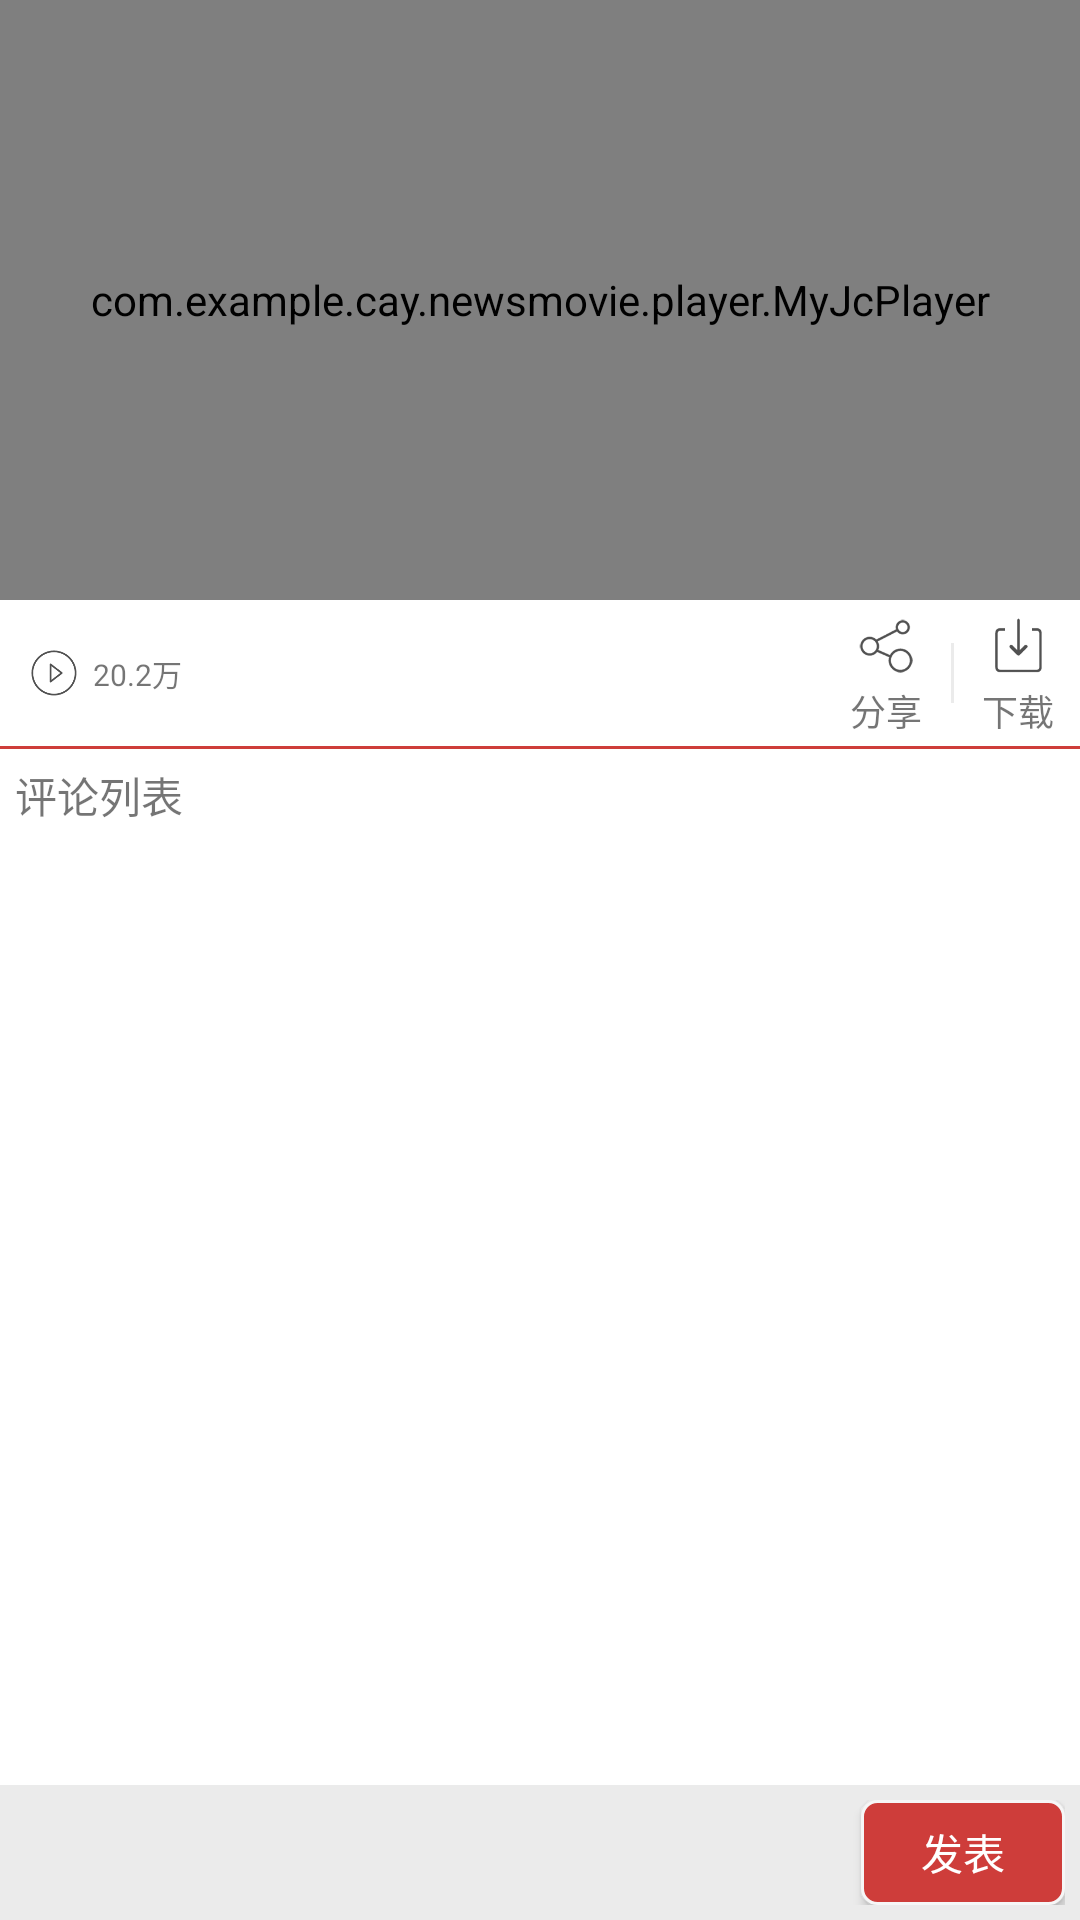

Produce the Android XML layout that renders to this screen, including the resource entries it uses.
<!-- AndroidManifest.xml: activity theme JCPlayThem -->
<!-- res/layout/activity_my_player.xml -->
<?xml version="1.0" encoding="utf-8"?>
<RelativeLayout xmlns:android="http://schemas.android.com/apk/res/android"
    android:id="@+id/activity_main"
    android:layout_width="match_parent"
    android:layout_height="match_parent"
    android:background="#ffffff"
    android:orientation="vertical">

    <com.example.cay.newsmovie.player.MyJcPlayer
        android:id="@+id/videoplayer"
        android:layout_width="match_parent"
        android:layout_height="200dp" />

    <RelativeLayout
        android:id="@+id/rl_share_down"
        android:layout_width="match_parent"
        android:layout_height="wrap_content"
        android:layout_below="@+id/videoplayer"
        android:layout_marginTop="3dp">

        <LinearLayout

            android:id="@+id/play_image"
            android:layout_width="wrap_content"
            android:layout_height="wrap_content"
            android:layout_toLeftOf="@+id/tv_line"
            android:orientation="vertical">

            <ImageButton
                android:id="@+id/imageButton"
                android:layout_width="25dp"
                android:layout_height="25dp"
                android:layout_gravity="center_vertical"
                android:background="@drawable/player_bar_share" />

            <TextView
                android:layout_width="wrap_content"
                android:layout_height="wrap_content"
                android:layout_gravity="center"
                android:gravity="center_horizontal"
                android:text="分享"
                android:textSize="12sp" />

        </LinearLayout>

        <TextView
            android:id="@+id/tv_line"
            android:layout_width="1dp"
            android:layout_height="20dp"
            android:layout_centerVertical="true"
            android:layout_marginBottom="3dp"
            android:layout_marginLeft="9dp"
            android:layout_marginRight="9dp"
            android:layout_marginTop="3dp"
            android:layout_toLeftOf="@+id/ll_down"
            android:background="@color/colorLine" />

        <LinearLayout
            android:id="@+id/ll_down"
            android:layout_width="wrap_content"
            android:layout_height="wrap_content"
            android:layout_alignParentRight="true"
            android:layout_marginRight="8dp"
            android:orientation="vertical">

            <ImageButton
                android:layout_width="25dp"
                android:layout_height="25dp"
                android:background="@drawable/player_bar_download" />

            <TextView
                android:layout_width="wrap_content"
                android:layout_height="wrap_content"
                android:layout_gravity="center"
                android:gravity="center_horizontal"
                android:text="下载"
                android:textSize="12sp" />
        </LinearLayout>

        <LinearLayout
            android:layout_width="wrap_content"
            android:layout_height="wrap_content"
            android:layout_centerVertical="true">

            <ImageView
                android:layout_width="20dp"
                android:layout_height="20dp"
                android:layout_marginLeft="8dp"
                android:background="@mipmap/play_num" />

            <TextView
                android:layout_width="wrap_content"
                android:layout_height="wrap_content"
                android:layout_gravity="center_vertical"
                android:layout_marginLeft="3dp"
                android:text="20.2万"
                android:textSize="10sp" />
        </LinearLayout>
    </RelativeLayout>

    <TextView
        android:id="@+id/linee"
        android:layout_width="match_parent"
        android:layout_height="1dp"
        android:layout_below="@+id/rl_share_down"
        android:layout_marginTop="3dp"
        android:background="@color/colorTheme" />

    <TextView
        android:id="@+id/pinglun"
        android:layout_width="match_parent"
        android:layout_height="wrap_content"
        android:layout_below="@+id/linee"
        android:layout_margin="5dp"
        android:text="评论列表" />

    <android.support.v7.widget.RecyclerView
        android:id="@+id/rv_play"
        android:layout_width="match_parent"
        android:layout_height="match_parent"
        android:layout_below="@+id/pinglun"
        android:layout_above="@+id/ll_commebt"></android.support.v7.widget.RecyclerView>

    <LinearLayout
        android:id="@+id/ll_commebt"
        android:background="@color/colorLine"
        android:layout_width="match_parent"
        android:layout_height="wrap_content"
        android:layout_alignParentBottom="true"
        android:padding="5dp">

        <EditText
            android:id="@+id/et_player"
            android:layout_gravity="center_vertical"
            android:layout_width="0dp"
            android:layout_height="35dp"
            android:layout_weight="4"
            android:background="@drawable/shape_notclickbg" />
        <Button
            android:id="@+id/btn_player"
            android:layout_gravity="center_vertical"
            android:layout_width="0dp"
            android:layout_height="35dp"
            android:layout_marginLeft="10dp"
            android:layout_weight="1"
            android:background="@drawable/button_tijiao_rank"
            android:text="发表"
            android:textColor="@color/button_submit" />
    </LinearLayout>
</RelativeLayout>
<!-- resources referenced by this layout -->
<resources>
  <color name="colorLine">#EBEBEB</color>
  <color name="colorTheme">#ffce3d3a</color>
  <!-- drawable button_tijiao_rank (drawable) -->
  <?xml version="1.0" encoding="utf-8"?>
  <selector xmlns:android="http://schemas.android.com/apk/res/android">
      <item android:drawable="@drawable/button_shape_tijiao" android:state_pressed="false" />
      <item android:drawable="@drawable/button_shape_tijiao_selecte" android:state_pressed="true" />
  </selector>
  <!-- drawable player_bar_download: png bitmap (drawable-xxhdpi, 1567 bytes) -->
  <!-- drawable player_bar_share: png bitmap (drawable-xxhdpi, 6930 bytes) -->
  <!-- mipmap play_num: png bitmap (mipmap-xxhdpi, 3207 bytes) -->
  <style name="JCPlayThem" parent="Theme.AppCompat.Light.NoActionBar">
          <item name="colorPrimary">@color/bac</item>
          <item name="colorPrimaryDark">@color/bac</item>
          <item name="colorAccent">@color/bac</item>
      </style>
  <!-- drawable button_shape_tijiao (drawable) -->
  <?xml version="1.0" encoding="utf-8"?>
  <shape xmlns:android="http://schemas.android.com/apk/res/android" android:shape="rectangle" >
      <corners
          android:radius="5dp"
          />
      <solid
          android:color="@color/colorTheme"
          />
      <padding
          android:left="0dp"
          android:top="0dp"
          android:right="0dp"
          android:bottom="0dp"
          />
      <stroke
          android:width="1dp"
          android:color="#f6f6f6"
          />
  </shape>
  <!-- drawable button_shape_tijiao_selecte (drawable) -->
  <?xml version="1.0" encoding="utf-8"?>
  <shape xmlns:android="http://schemas.android.com/apk/res/android" android:shape="rectangle" >
      <corners
          android:radius="5dp"
          />
      <solid
          android:color="#d9d9d9"
          />
      <padding
          android:left="0dp"
          android:top="0dp"
          android:right="0dp"
          android:bottom="0dp"
          />
      <stroke
          android:width="2dp"
          android:color="#3c3f41"
          />
  </shape>
  <color name="bac">#000000</color>
</resources>
